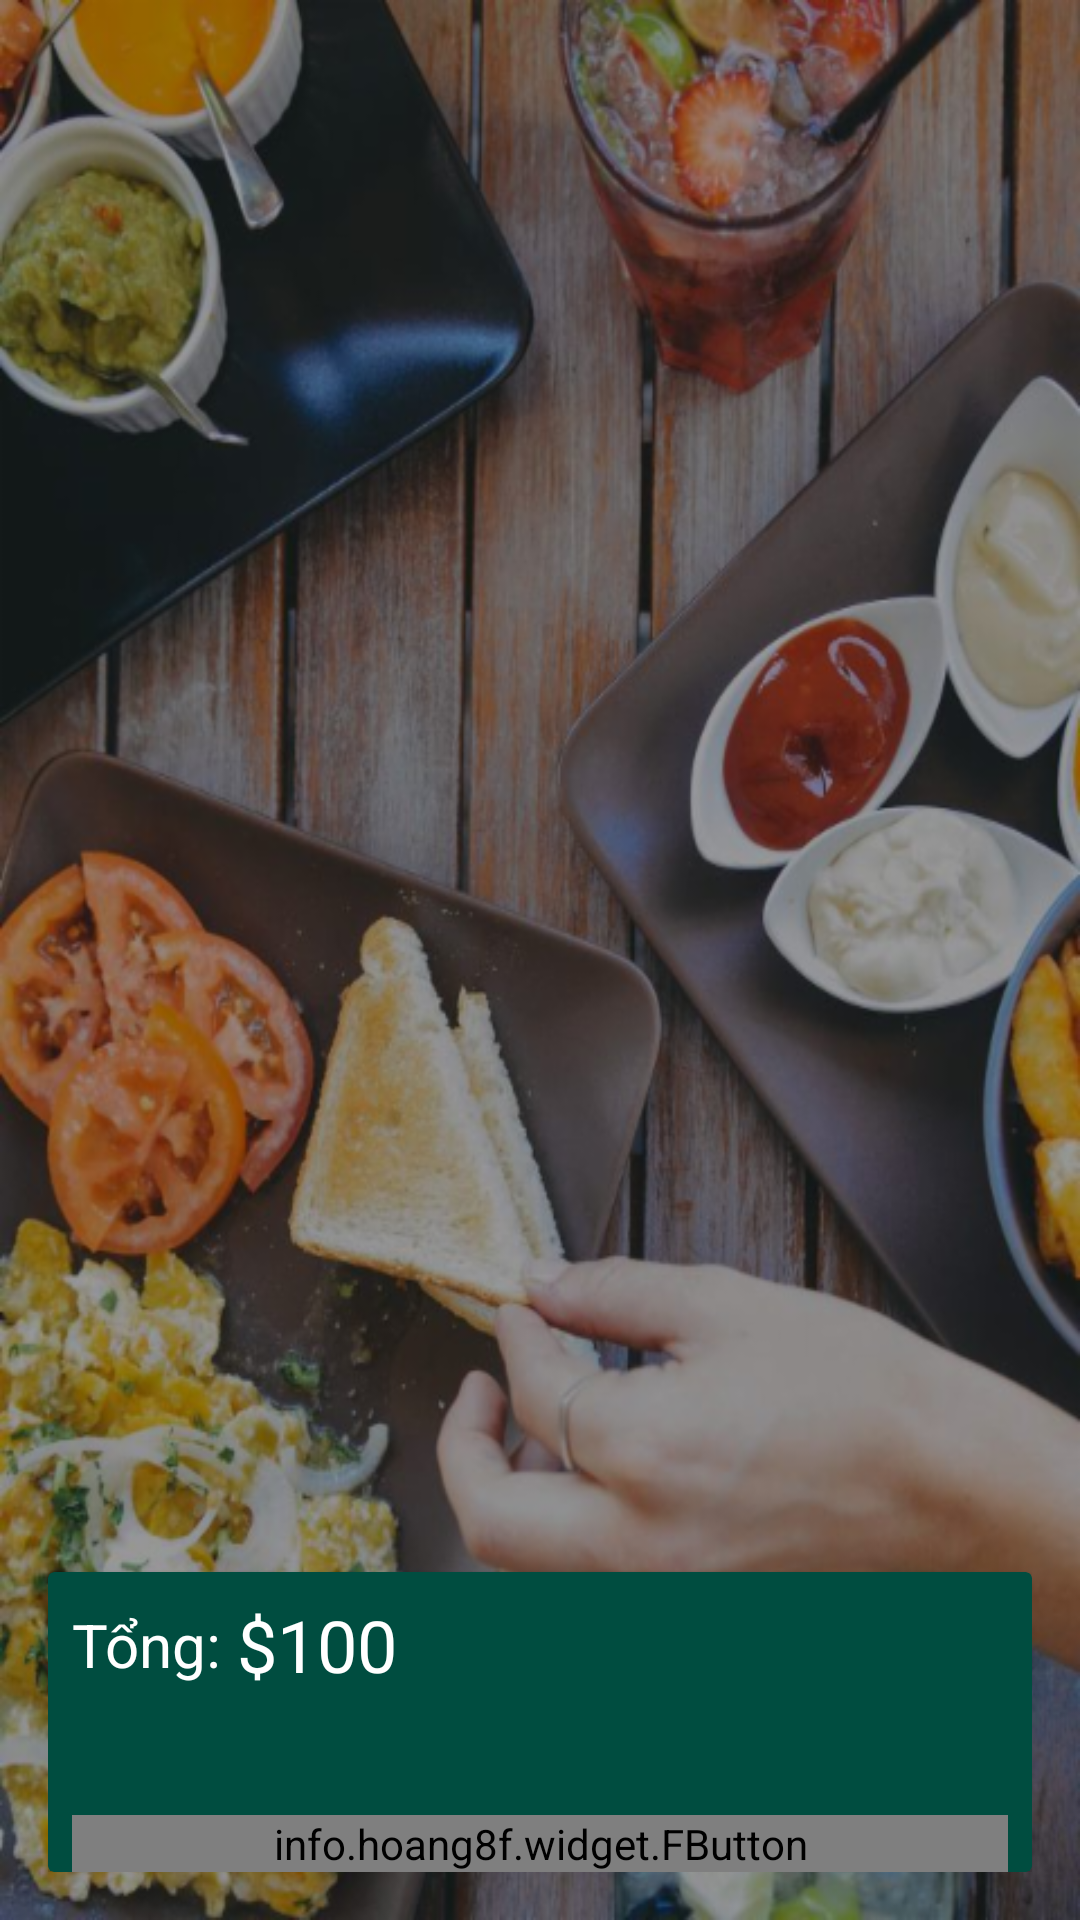

Produce the Android XML layout that renders to this screen, including the resource entries it uses.
<!-- AndroidManifest.xml: application theme AppTheme -->
<!-- res/layout/activity_cart.xml -->
<?xml version="1.0" encoding="utf-8"?>
<RelativeLayout xmlns:android="http://schemas.android.com/apk/res/android"
    xmlns:app="http://schemas.android.com/apk/res-auto"
    xmlns:tools="http://schemas.android.com/tools"
    android:layout_width="match_parent"
    android:layout_height="match_parent"
    android:background="@drawable/bg"
    android:padding="16dp"
    tools:context="com.example.tungnv.btlandroid.Cart">

    <android.support.v7.widget.RecyclerView
        android:id="@+id/listCart"
        android:background="@android:color/transparent"
        android:layout_width="match_parent"
        android:layout_height="match_parent"
        >
    </android.support.v7.widget.RecyclerView>

    <android.support.v7.widget.CardView
        android:layout_alignParentBottom="true"
        app:cardBackgroundColor="@color/colorPrimary"
        android:layout_width="match_parent"
        android:layout_height="100dp"
        >
        <RelativeLayout
            android:layout_width="match_parent"
            android:layout_height="match_parent">

            <LinearLayout
                android:layout_margin="8dp"
                android:gravity="center_vertical"
                android:orientation="horizontal"
                android:layout_width="wrap_content"
                android:layout_height="wrap_content">
                <TextView
                    android:layout_width="wrap_content"
                    android:layout_height="wrap_content"
                    android:text="Tổng: "
                    android:textSize="20sp"
                    android:textColor="@android:color/white"
                    />
                <TextView
                    android:id="@+id/total"
                    android:text="$100"
                    android:textSize="24sp"
                    android:textColor="@android:color/white"
                    android:layout_width="wrap_content"
                    android:layout_height="wrap_content" />

            </LinearLayout>

            <info.hoang8f.widget.FButton
                android:textAllCaps="false"
                android:id="@+id/btnPlaceOrder"
                android:text="Thanh Toán"
                android:textColor="@android:color/white"
                android:layout_weight="1"
                android:layout_marginRight="8dp"
                android:layout_marginLeft="8dp"
                android:layout_alignParentBottom="true"
                android:layout_width="match_parent"
                android:layout_height="wrap_content"
                app:fButtonColor="@color/Dangnhap"
                app:shadowColor="@android:color/black"
                app:shadowEnabled="true"
                app:shadowHeight="5dp"
                app:cornerRadius="4dp"
                />
        </RelativeLayout>

    </android.support.v7.widget.CardView>

</RelativeLayout>
<!-- resources referenced by this layout -->
<resources>
  <color name="Dangnhap">#A9d440</color>
  <color name="colorPrimary">#004d40</color>
  <!-- drawable bg: png bitmap (drawable-hdpi, 736986 bytes) -->
  <style name="AppTheme" parent="Theme.AppCompat.Light.NoActionBar">
          
          <item name="colorPrimary">@color/colorPrimary</item>
          <item name="colorPrimaryDark">@color/colorPrimaryDark</item>
          <item name="colorAccent">@color/colorAccent</item>
      </style>
  <color name="colorPrimaryDark">#00251a</color>
  <color name="colorAccent">#39796b</color>
</resources>
